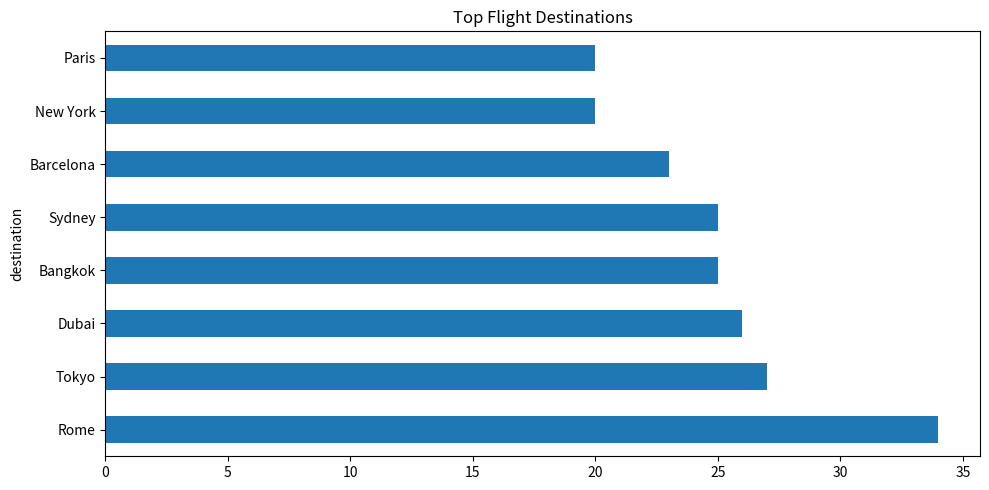
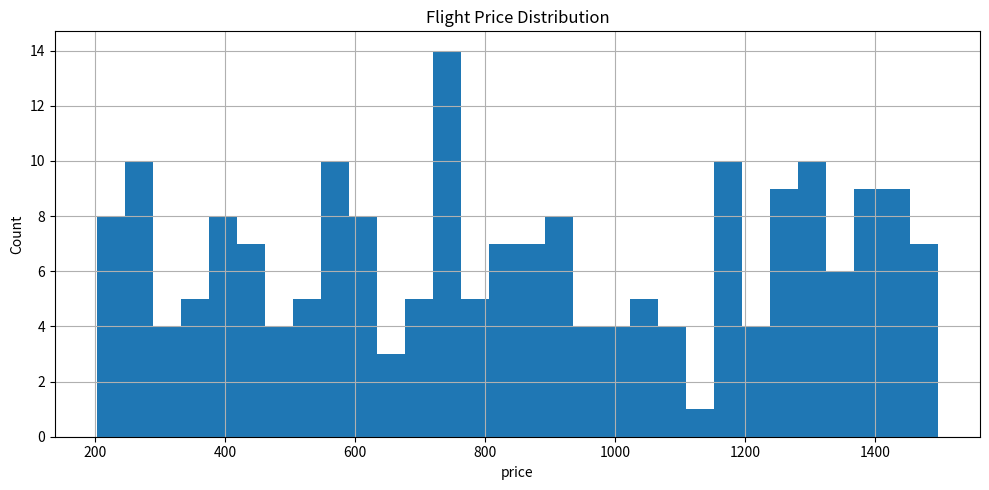
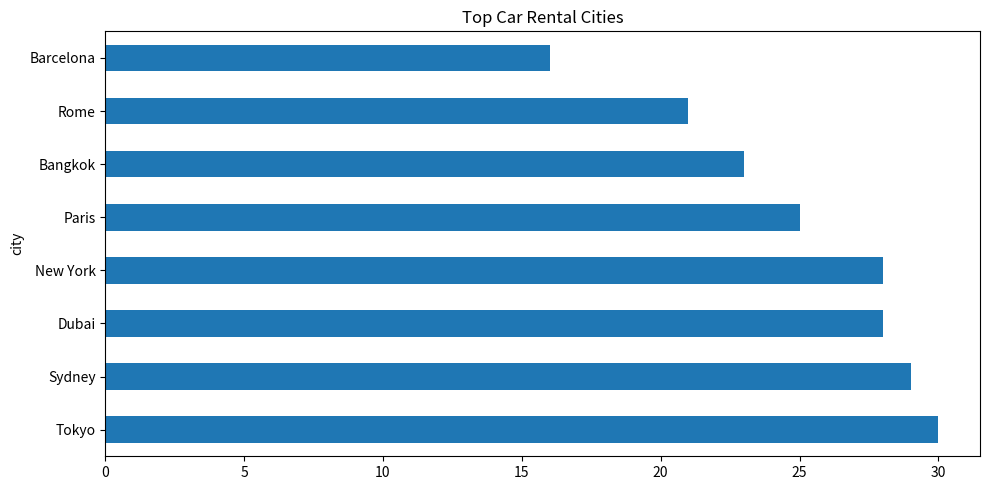
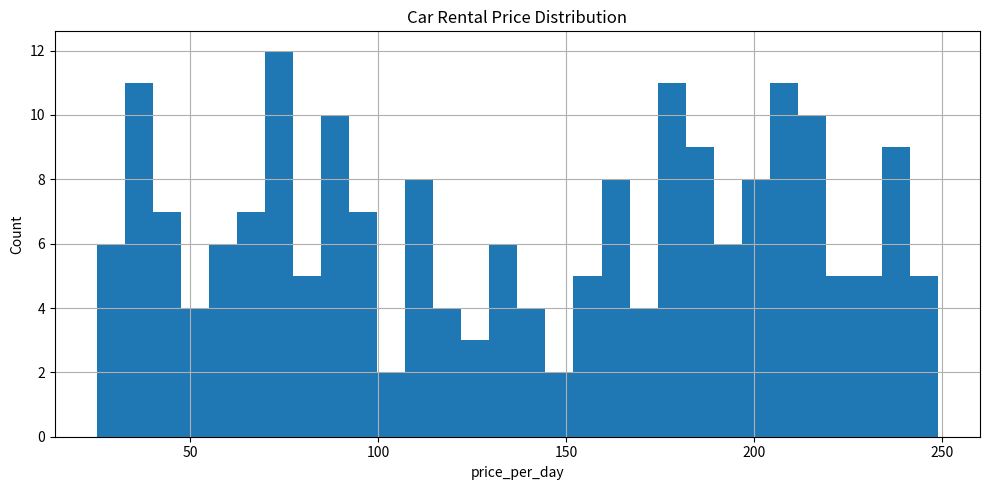

Here is the Python script that generated these plots, in order:
import random
from datetime import datetime

import matplotlib.pyplot as plt
import pandas as pd


def get_flight_data():
    # Simulate flight data (replace with real API call)
    destinations = ["Paris", "Tokyo", "New York", "Dubai", "Sydney", "Rome", "Barcelona", "Bangkok"]
    flights = []
    for _ in range(200):
        dest = random.choice(destinations)
        price = round(random.uniform(200, 1500), 2)
        airline = random.choice(["Delta", "Emirates", "Qatar Airways", "Air France", "ANA"])
        duration = random.randint(6, 20)  # hours
        flights.append({
            "destination": dest,
            "price": price,
            "airline": airline,
            "duration_hours": duration
        })
    return pd.DataFrame(flights)

def get_car_rental_data():
    # Simulate car rental data (replace with real API call)
    cities = ["Paris", "Tokyo", "New York", "Dubai", "Sydney", "Rome", "Barcelona", "Bangkok"]
    cars = []
    for _ in range(200):
        city = random.choice(cities)
        car_type = random.choice(["Compact", "SUV", "Luxury", "Van"])
        price_per_day = round(random.uniform(25, 250), 2)
        company = random.choice(["Hertz", "Avis", "Enterprise", "Sixt"])
        cars.append({
            "city": city,
            "car_type": car_type,
            "price_per_day": price_per_day,
            "company": company
        })
    return pd.DataFrame(cars)

def plot_top(df, column, top_n=10, filename=None, title=None):
    counts = df[column].value_counts().head(top_n)
    plt.figure(figsize=(10,5))
    counts.plot.barh()
    plt.title(title if title else f"Top {column}")
    plt.tight_layout()
    if filename:
        plt.savefig(filename)
    plt.close()

def plot_distribution(df, column, filename=None, title=None):
    plt.figure(figsize=(10,5))
    df[column].hist(bins=30)
    plt.title(title if title else f"{column} Distribution")
    plt.xlabel(column)
    plt.ylabel("Count")
    plt.tight_layout()
    if filename:
        plt.savefig(filename)
    plt.close()

def generate_html_report(flights, cars, images, filename="cheap_travel_report.html"):
    html_content = f"""
    <html>
    <head><title>Cheap Travel Report</title></head>
    <body>
    <h1>Cheap Vacation Flights & Car Rentals</h1>
    <p>Report generated: {datetime.now()}</p>
    """
    for caption, img in images.items():
        html_content += f"<h2>{caption}</h2><img src='{img}' width='600'><br>"
    html_content += "<h2>Sample Flight Data</h2>"
    html_content += flights.head(20).to_html()
    html_content += "<h2>Sample Car Rental Data</h2>"
    html_content += cars.head(20).to_html()
    html_content += "</body></html>"
    with open(filename, "w") as f:
        f.write(html_content)
    print(f"Report generated: {filename}")

def main():
    flights = get_flight_data()
    cars = get_car_rental_data()

    plot_top(flights, "destination", filename="top_flight_destinations.png", title="Top Flight Destinations")
    plot_distribution(flights, "price", filename="flight_price_distribution.png", title="Flight Price Distribution")
    plot_top(cars, "city", filename="top_car_cities.png", title="Top Car Rental Cities")
    plot_distribution(cars, "price_per_day", filename="car_price_distribution.png", title="Car Rental Price Distribution")

    images = {
        "Top Flight Destinations": "top_flight_destinations.png",
        "Flight Price Distribution": "flight_price_distribution.png",
        "Top Car Rental Cities": "top_car_cities.png",
        "Car Rental Price Distribution": "car_price_distribution.png"
    }

    generate_html_report(flights, cars, images)

if __name__ == "__main__":
    main()
